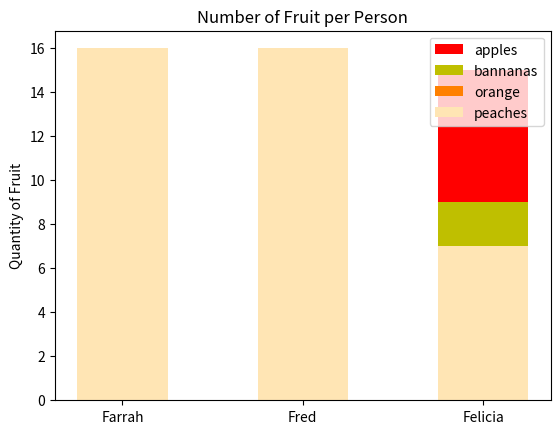

Reproduce this figure in Python.
#!/usr/bin/env python3
import numpy as np
import matplotlib.pyplot as plt

np.random.seed(5)
fruit = np.random.randint(0, 20, (4,3))

labels = ['Farrah', 'Fred', 'Felicia']
width = 0.5

fig, ax = plt.subplots()

print(fig)
print(ax)
print(fruit)
print(fruit[0])

ax.bar(labels, fruit[0], width, label='apples', color='r')
ax.bar(labels, fruit[1], width, label='bannanas', color='y')
ax.bar(labels, fruit[2], width, label='orange', color='#ff8000')
ax.bar(labels, fruit[3], width, label='peaches', color='#ffe5b4')

plt.title('Number of Fruit per Person')
plt.ylabel('Quantity of Fruit')
ax.legend()
plt.show()
